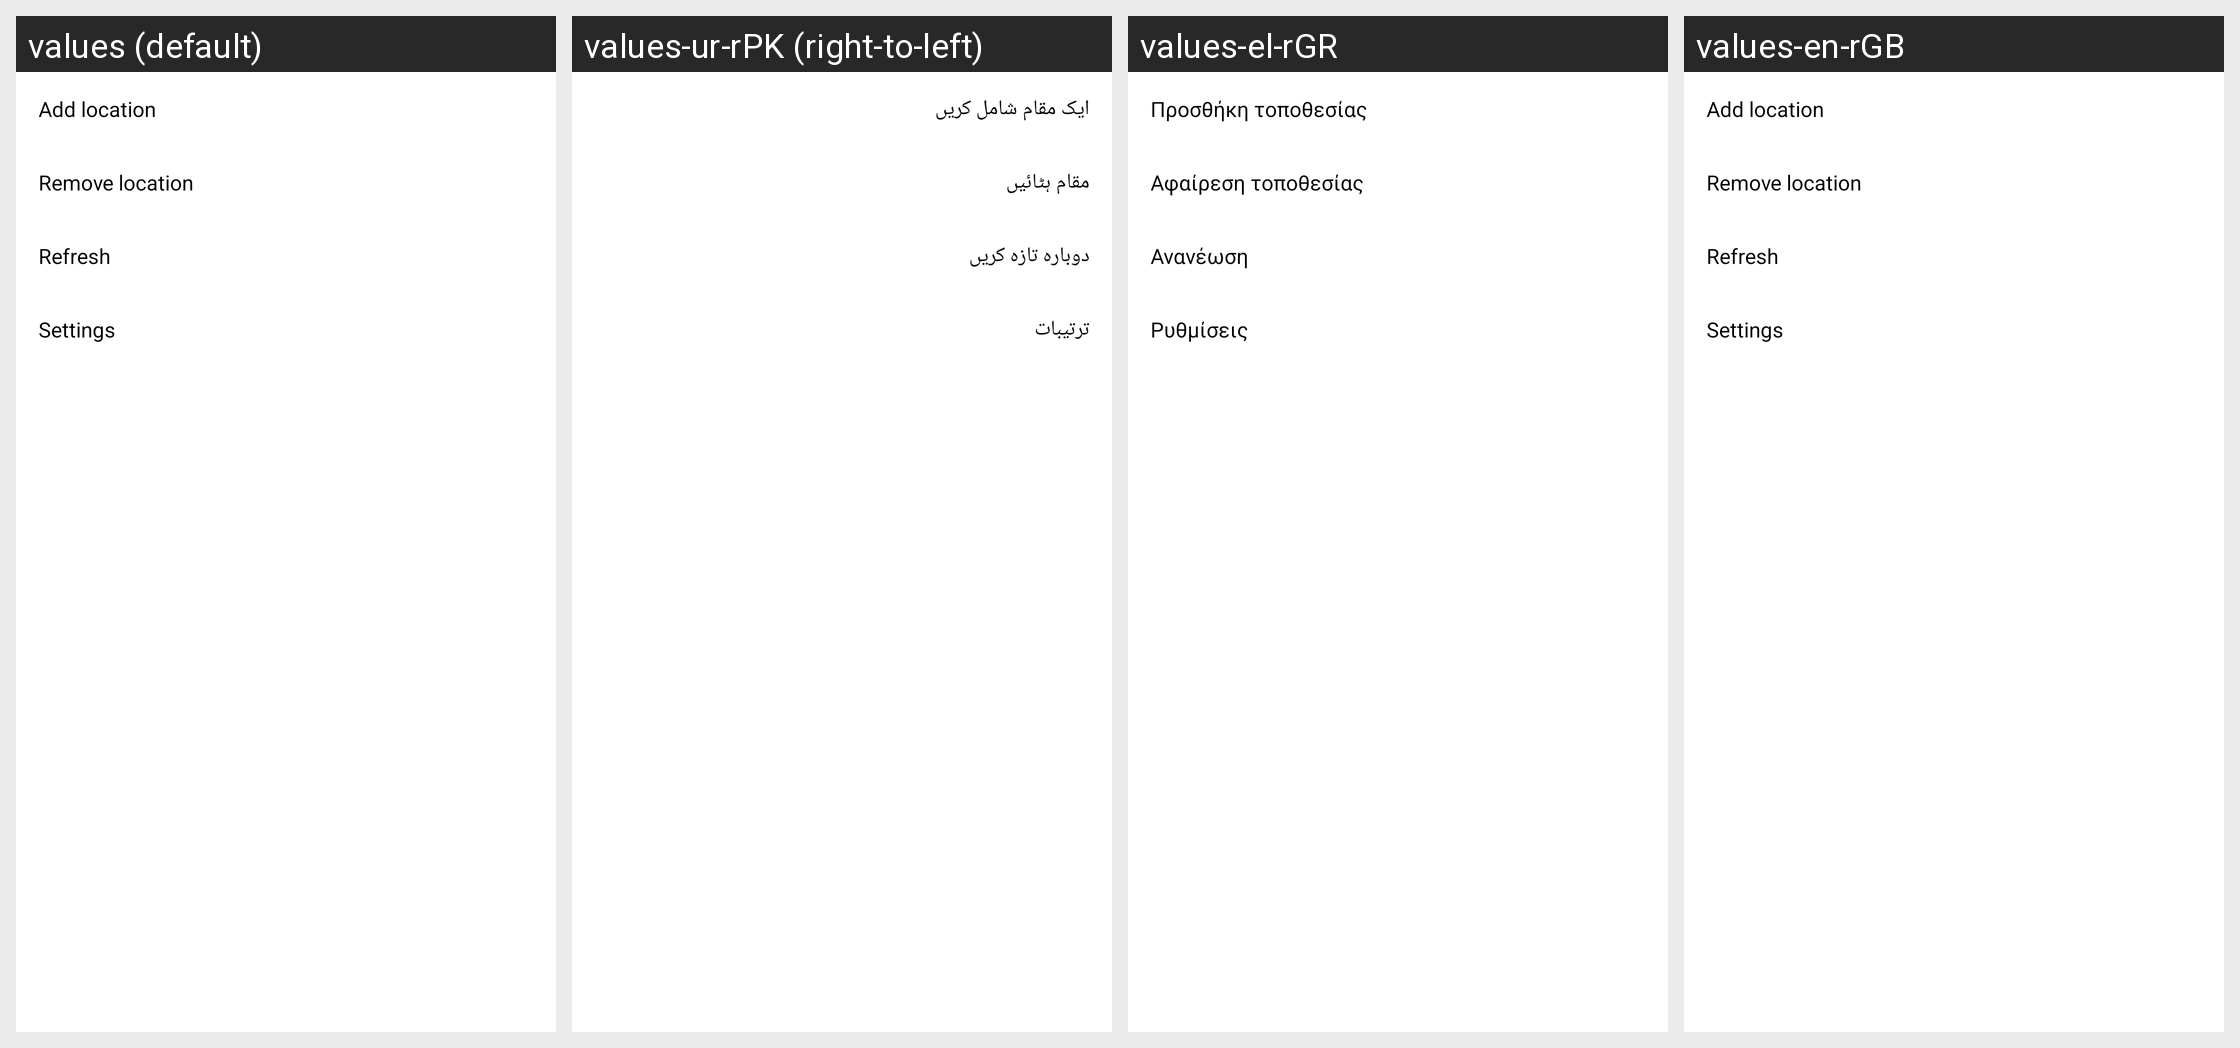

Locale-by-locale string values for the Android screen shown in this grid:
Android screen res/layout/popup_menu.xml rendered under 4 locales, left to right: values (default), values-ur-rPK (right-to-left), values-el-rGR, values-en-rGB. Device: Nexus 5 (rendered at 1080×1920; each locale shown at half size, 540×960, under a caption strip naming it); theme AppTheme.
Other locales in the repository, not shown: values-ar-rEG, values-bg, values-bg-rBG, values-bn-rBD, values-ca, values-ca-rES, values-cs, values-da, values-da-rDK, values-de-rDE, values-en-rAU, values-en-rUS, values-es, values-es-rES, values-es-rMX, values-es-rUS, values-et-rEE, values-eu, values-eu-rES, values-fa, values-fa-rIR, values-fi, values-fi-rFI, values-fr, values-fr-rCA, values-fr-rFR, values-gl, values-gl-rES, values-hi, values-hr, values-hu, values-hu-rHU, values-id-rID, values-in, values-in-rID, values-it, values-it-rIT, values-iw, values-iw-rIL, values-ja, values-ja-rJP, values-kl-rGL, values-km-rKH, values-ko, values-lo-rLA, values-lt-rLT, values-lv-rLV, values-mk, values-ms, values-ms-rMY, values-my-rMM, values-nb, values-nb-rNO, values-nl-rNL, values-pl, values-pt, values-pt-rBR, values-pt-rPT, values-ro, values-ro-rRO, values-ru-rRU, values-sk, values-sk-rSK, values-sl, values-sq, values-sq-rAL, values-sr, values-sr-rRS, values-sv, values-sv-rSE, values-th, values-th-rTH, values-tr, values-tr-rTR, values-uk-rUA, values-vi, values-vi-rVN, values-zh-rCN, values-zh-rHK, values-zh-rTW.
Strings drawn on this screen, with the default value and each locale's value (text and hints the layout hard-codes, and strings that could not be matched under every locale, appear in the picture but are not listed):

menu_addlocation
  values: Add location
  values-ur-rPK: ایک مقام شامل کریں
  values-el-rGR: Προσθήκη τοποθεσίας
  values-en-rGB: Add location

menu_remove
  values: Remove location
  values-ur-rPK: مقام ہٹائیں
  values-el-rGR: Αφαίρεση τοποθεσίας
  values-en-rGB: Remove location

lable_refresh
  values: Refresh
  values-ur-rPK: دوبارہ تازہ کریں
  values-el-rGR: Ανανέωση
  values-en-rGB: Refresh

title_activity_settings
  values: Settings
  values-ur-rPK: ترتیبات
  values-el-rGR: Ρυθμίσεις
  values-en-rGB: Settings
